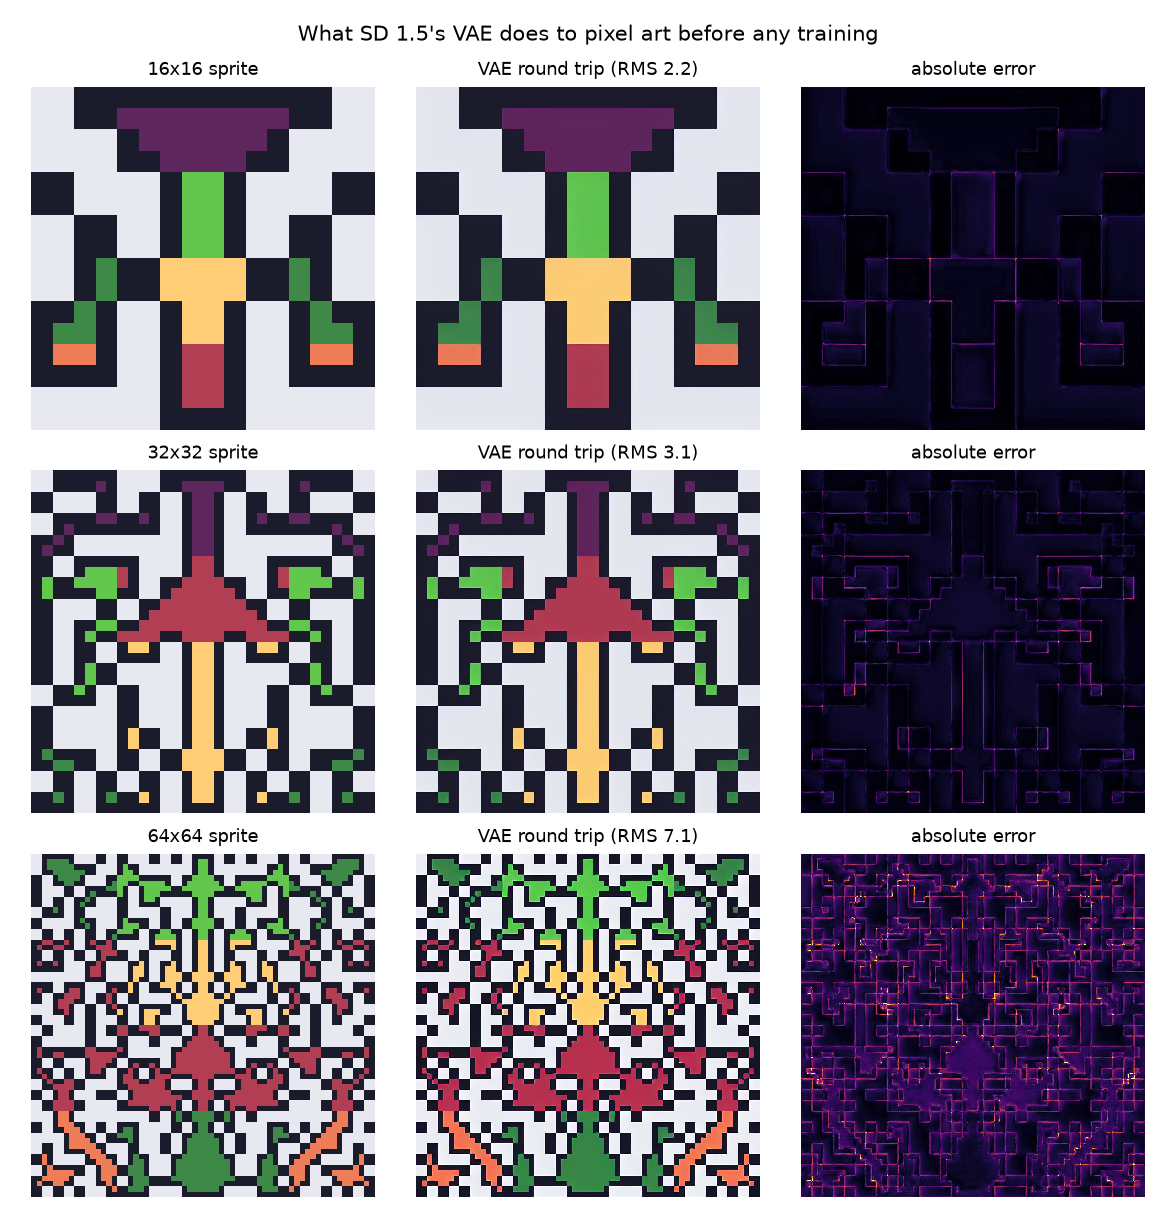

The file beside this chart, header and first rows:
sprite, block_px, latents_per_sprite_px, block_rms, palette_dist, adherence_8, block_rms_std, palette_dist_std, adherence_8_std
16, 32, 16, 2.255, 4.945, 0.904, 0.1361, 0.2531, 0.03374
32, 16, 4, 3.212, 5.836, 0.8477, 0.2103, 0.1206, 0.0171
64, 8, 1, 7.135, 14.04, 0.243, 0.3873, 0.593, 0.02582
